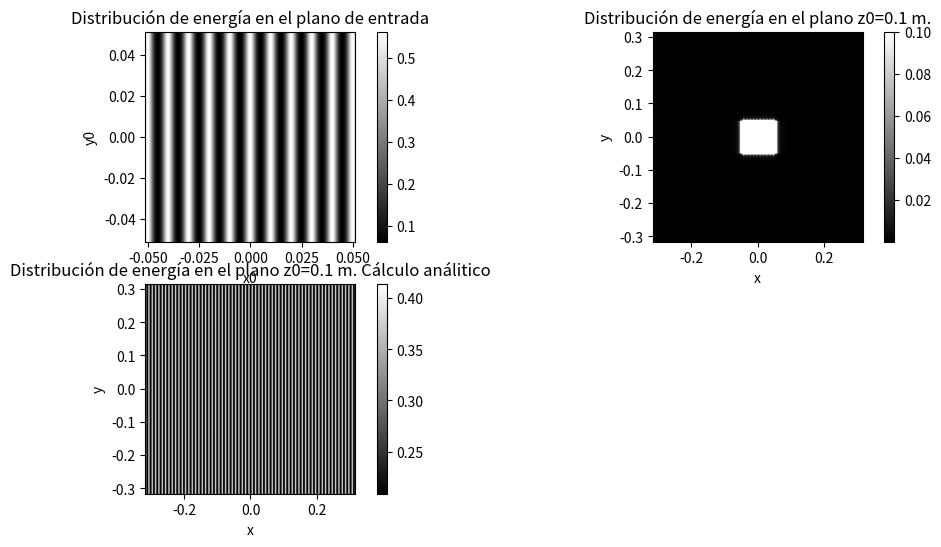
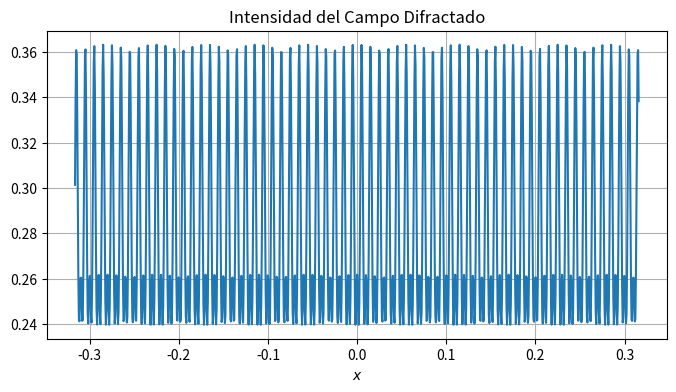

These charts were generated, in order, by the following Python code:
import numpy as np
import matplotlib.pyplot as plt

import numpy as np
import matplotlib.pyplot as plt

m=0.5            
L=100E-4
z=10E-2                         #distancia entre planos
lamb=633E-6                     #longitud de onda que se propaga
k=2*np.pi/lamb
N=1024                          #  Muestras      NOTA: tomar muestras proporcionales a C, para que el pixel se tome bien en la matriz C=1/deltax
deltax_0 = 100E-6                 #paso en espacio
#z=N*(L**2)/lamb
deltax = lamb*z/(N*deltax_0)
dimensionesImagen=N*deltax
dimensionesImagenPropagada=N*deltax_0
print("distancia de propagación:",z)
print("Dimensiones de la imagen en:",dimensionesImagen)
print("Dimensiones imagen en z:",dimensionesImagenPropagada)





        # Máscara sinusoidal
def U0(x,y):
    return 0.5*( 1 + m*np.cos(2*np.pi*x/L+0*y))   

def Campo_Optico_analitico(x,y,z):

    faseCalculada=np.exp(-1j*np.pi*lamb*z/(L**2))
    campoOptico=(1/2)*( 1  + faseCalculada*m*np.cos(2*np.pi*x/L+0*y))
    return campoOptico

#Fase parabolica en el plano Z=0
def Fase2(x_0,y_0):
    return np.exp((1j*k/(2*z))*(x_0**2+y_0**2))

# Fase parabólica en el plano de salida. 
def ConstantPhase(x,y):
    return (np.exp(1j*k*z))*(np.exp((1j*k/(2*z))*(x**2+y**2)))/(1j*lamb*z)

# Producto entre fase parabólica por el la transmitancia en z=0
def U_1(x_0,y_0):
    Product=Fase2(x_0,y_0)*U0(x_0,y_0)
    return Product

def main():
    x=np.arange(-N//2,N//2)
    y=np.arange(-N//2,N//2)
    x,y=x*deltax,y*deltax               #Darle dimensiones al plano z=0
    X,Y=np.meshgrid(x,y)

    x_0=np.arange(-N//2,N//2)
    y_0=np.arange(-N//2,N//2)       
    x_0,y_0=x_0*deltax_0,y_0*deltax_0   #Darle dimensiones al plano z=z
    X_0,Y_0=np.meshgrid(x_0,y_0)

    U1=U_1(X_0,Y_0)                     #Evaluar  U_1 en corrdenadas del plano z=0

    F0=np.fft.fftshift(np.fft.fft2(U1))     #Se le aplica la transformada de Fourier y se centran las frecuencias
    F1=np.multiply(F0,ConstantPhase(X,Y))   #Se multiplica punto  a punto la transformada de Fourier y la fase que res constante respecto a
                                            # la transformada de Fourier
    

    Campo=Campo_Optico_analitico(X,Y,z)
    intCampoAnalitico=(np.abs(Campo))**2
    intCampoCompu=(np.abs(F1))**2
    intCampoEntrada=(np.abs(U1))**2
    ##'''Creación de figura, plano z=0 y plano difractado'''
    intCampoCompu=intCampoCompu/np.max(intCampoCompu)
    print(np.max(intCampoCompu))
    plt.figure(figsize=(12, 6))
    plt.subplot(2, 2, 1)
    plt.title('Distribución de energía en el plano de entrada')
    plt.imshow(intCampoEntrada, extent=(min(x_0), max(x_0), min(y_0), max(y_0)), origin='upper', cmap='gray')
    plt.colorbar()
    plt.title('Distribución de energía en el plano de entrada')
    plt.xlabel('x0')
    plt.ylabel('y0')

    plt.subplot(2, 2, 2)
    plt.imshow(intCampoCompu, extent=(min(x), max(x), min(x), max(x)), origin='upper', cmap='gray',vmax=0.1)
    plt.colorbar()
    plt.title(f'Distribución de energía en el plano z0={z} m.')
    plt.xlabel('x')
    plt.ylabel('y')

    plt.subplot(2, 2, 3)
    plt.imshow(intCampoAnalitico, extent=(min(x), max(x), min(x), max(x)), origin='upper', cmap='gray')
    plt.colorbar()
    plt.title(f'Distribución de energía en el plano z0={z} m. Cálculo análitico')
    plt.xlabel('x')
    plt.ylabel('y')



    term1 = 1
    term2 = m**2 * np.cos(2 * np.pi * x / L)**2
    term3 = m * np.cos(2 * np.pi * x / L) * np.cos(np.pi * lamb * z / L**2)
    intensidad = (1/4) * (term1 + term2 + term3)

    # plot 1d
    plt.figure(figsize=(8, 4))
    plt.plot(x, intensidad,label='')
    plt.title("Intensidad del Campo Difractado")
    plt.xlabel(r"$x$")
    plt.ylabel(r"")
    plt.grid()
    plt.show()
    return 0

if z<N*deltax**2/lamb:
    main()
else:
    main()
    print(f'z es mayor que {N*deltax**2/lamb}')



z=N*L**2/lamb

deltax = lamb*z/(N*deltax_0)
z<N*deltax**2/lamb